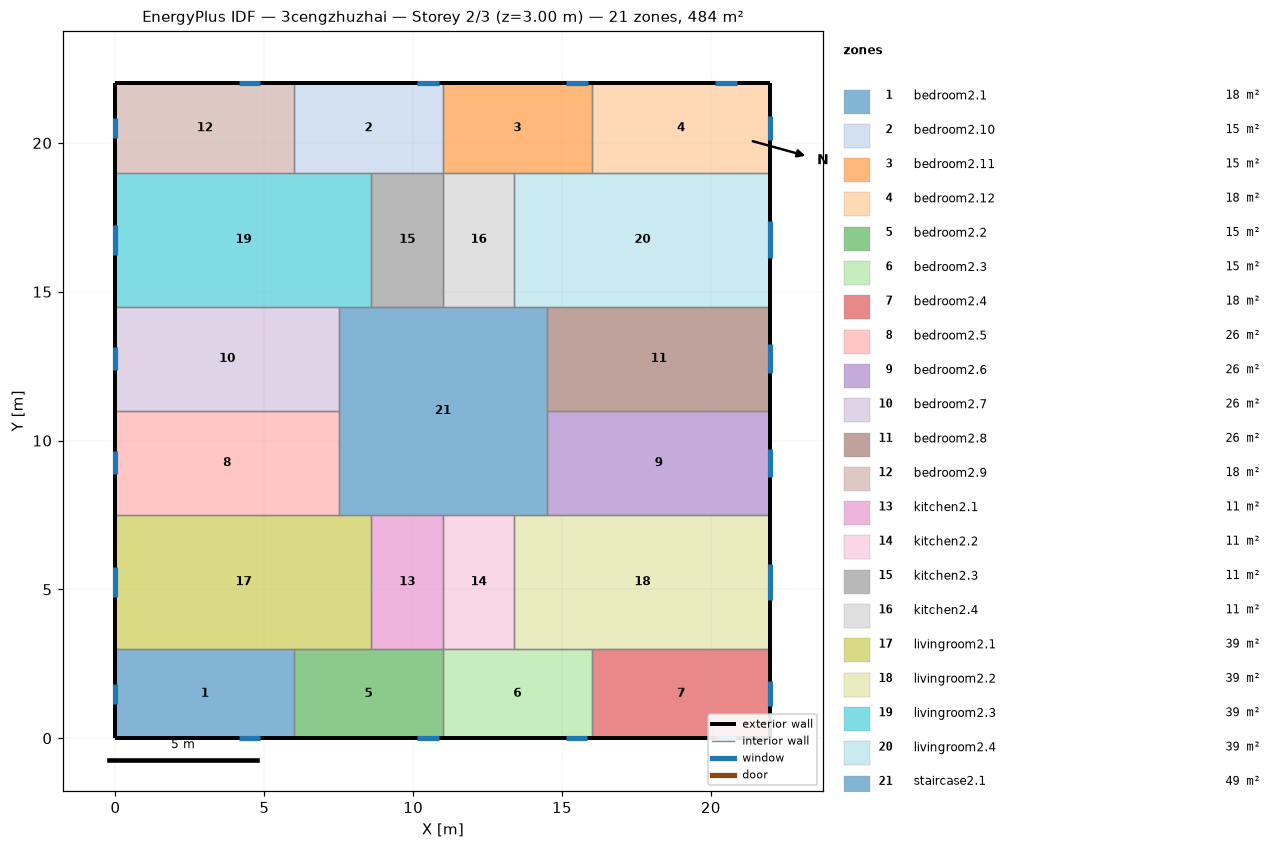
=== STOREY PLAN SPEC (per zone: floor XY polygon, exterior-wall plan segments, windows/doors) ===
zone 1: bedroom2.1  (18.0 m²)
  floor: (6.00, 3.00) (6.00, 0.00) (0.00, 0.00) (0.00, 3.00)
  exterior wall: (0.00, 3.00) – (0.00, 0.00)  [3.0 m]
    window: (0.00, 1.83) – (0.00, 1.17)  [1.0 m²]
  exterior wall: (0.00, 0.00) – (6.00, 0.00)  [6.0 m]
    window: (4.15, 0.00) – (4.85, 0.00)  [1.1 m²]
  interior walls: 2
zone 2: bedroom2.10  (15.0 m²)
  floor: (11.00, 22.00) (11.00, 19.00) (6.00, 19.00) (6.00, 22.00)
  exterior wall: (11.00, 22.00) – (6.00, 22.00)  [5.0 m]
    window: (10.87, 22.00) – (10.13, 22.00)  [1.1 m²]
  interior walls: 4
zone 3: bedroom2.11  (15.0 m²)
  floor: (16.00, 22.00) (16.00, 19.00) (11.00, 19.00) (11.00, 22.00)
  exterior wall: (16.00, 22.00) – (11.00, 22.00)  [5.0 m]
    window: (15.87, 22.00) – (15.13, 22.00)  [1.1 m²]
  interior walls: 4
zone 4: bedroom2.12  (18.0 m²)
  floor: (22.00, 22.00) (22.00, 19.00) (16.00, 19.00) (16.00, 22.00)
  exterior wall: (22.00, 19.00) – (22.00, 22.00)  [3.0 m]
    window: (22.00, 20.09) – (22.00, 20.91)  [1.2 m²]
  exterior wall: (22.00, 22.00) – (16.00, 22.00)  [6.0 m]
    window: (20.87, 22.00) – (20.13, 22.00)  [1.1 m²]
  interior walls: 2
zone 5: bedroom2.2  (15.0 m²)
  floor: (11.00, 3.00) (11.00, 0.00) (6.00, 0.00) (6.00, 3.00)
  exterior wall: (6.00, 0.00) – (11.00, 0.00)  [5.0 m]
    window: (10.15, 0.00) – (10.85, 0.00)  [1.1 m²]
  interior walls: 4
zone 6: bedroom2.3  (15.0 m²)
  floor: (16.00, 3.00) (16.00, 0.00) (11.00, 0.00) (11.00, 3.00)
  exterior wall: (11.00, 0.00) – (16.00, 0.00)  [5.0 m]
    window: (15.15, 0.00) – (15.85, 0.00)  [1.1 m²]
  interior walls: 4
zone 7: bedroom2.4  (18.0 m²)
  floor: (22.00, 3.00) (22.00, 0.00) (16.00, 0.00) (16.00, 3.00)
  exterior wall: (22.00, 0.00) – (22.00, 3.00)  [3.0 m]
    window: (22.00, 1.09) – (22.00, 1.91)  [1.2 m²]
  exterior wall: (16.00, 0.00) – (22.00, 0.00)  [6.0 m]
    window: (20.15, 0.00) – (20.85, 0.00)  [1.1 m²]
  interior walls: 2
zone 8: bedroom2.5  (26.2 m²)
  floor: (7.50, 11.00) (7.50, 7.50) (0.00, 7.50) (0.00, 11.00)
  exterior wall: (0.00, 11.00) – (0.00, 7.50)  [3.5 m]
    window: (0.00, 9.64) – (0.00, 8.86)  [1.2 m²]
  interior walls: 3
zone 9: bedroom2.6  (26.2 m²)
  floor: (22.00, 11.00) (22.00, 7.50) (14.50, 7.50) (14.50, 11.00)
  exterior wall: (22.00, 7.50) – (22.00, 11.00)  [3.5 m]
    window: (22.00, 8.77) – (22.00, 9.73)  [1.4 m²]
  interior walls: 3
zone 10: bedroom2.7  (26.2 m²)
  floor: (7.50, 14.50) (7.50, 11.00) (0.00, 11.00) (0.00, 14.50)
  exterior wall: (0.00, 14.50) – (0.00, 11.00)  [3.5 m]
    window: (0.00, 13.14) – (0.00, 12.36)  [1.2 m²]
  interior walls: 3
zone 11: bedroom2.8  (26.2 m²)
  floor: (22.00, 14.50) (22.00, 11.00) (14.50, 11.00) (14.50, 14.50)
  exterior wall: (22.00, 11.00) – (22.00, 14.50)  [3.5 m]
    window: (22.00, 12.27) – (22.00, 13.23)  [1.4 m²]
  interior walls: 3
zone 12: bedroom2.9  (18.0 m²)
  floor: (6.00, 22.00) (6.00, 19.00) (0.00, 19.00) (0.00, 22.00)
  exterior wall: (0.00, 22.00) – (0.00, 19.00)  [3.0 m]
    window: (0.00, 20.83) – (0.00, 20.17)  [1.0 m²]
  exterior wall: (6.00, 22.00) – (0.00, 22.00)  [6.0 m]
    window: (4.87, 22.00) – (4.13, 22.00)  [1.1 m²]
  interior walls: 2
zone 13: kitchen2.1  (10.8 m²)
  floor: (11.00, 7.50) (11.00, 3.00) (8.60, 3.00) (8.60, 7.50)
  interior walls: 4
zone 14: kitchen2.2  (10.8 m²)
  floor: (13.40, 7.50) (13.40, 3.00) (11.00, 3.00) (11.00, 7.50)
  interior walls: 4
zone 15: kitchen2.3  (10.8 m²)
  floor: (11.00, 19.00) (11.00, 14.50) (8.60, 14.50) (8.60, 19.00)
  interior walls: 4
zone 16: kitchen2.4  (10.8 m²)
  floor: (13.40, 19.00) (13.40, 14.50) (11.00, 14.50) (11.00, 19.00)
  interior walls: 4
zone 17: livingroom2.1  (38.7 m²)
  floor: (8.60, 7.50) (8.60, 3.00) (0.00, 3.00) (0.00, 7.50)
  exterior wall: (0.00, 7.50) – (0.00, 3.00)  [4.5 m]
    window: (0.00, 5.75) – (0.00, 4.75)  [1.5 m²]
  interior walls: 5
zone 18: livingroom2.2  (38.7 m²)
  floor: (22.00, 7.50) (22.00, 3.00) (13.40, 3.00) (13.40, 7.50)
  exterior wall: (22.00, 3.00) – (22.00, 7.50)  [4.5 m]
    window: (22.00, 4.63) – (22.00, 5.87)  [1.8 m²]
  interior walls: 5
zone 19: livingroom2.3  (38.7 m²)
  floor: (8.60, 19.00) (8.60, 14.50) (0.00, 14.50) (0.00, 19.00)
  exterior wall: (0.00, 19.00) – (0.00, 14.50)  [4.5 m]
    window: (0.00, 17.25) – (0.00, 16.25)  [1.5 m²]
  interior walls: 5
zone 20: livingroom2.4  (38.7 m²)
  floor: (22.00, 19.00) (22.00, 14.50) (13.40, 14.50) (13.40, 19.00)
  exterior wall: (22.00, 14.50) – (22.00, 19.00)  [4.5 m]
    window: (22.00, 16.13) – (22.00, 17.37)  [1.8 m²]
  interior walls: 5
zone 21: staircase2.1  (49.0 m²)
  floor: (14.50, 14.50) (14.50, 7.50) (7.50, 7.50) (7.50, 14.50)
  interior walls: 12

=== DERIVED (storey summary) ===
Building: 3cengzhuzhai
Storey: 2 of 3  (floor level z = 3.00 m)
Storey gross floor area: 484.0 m²
Zones on this storey: 21
  - bedroom2.1: floor 18.0 m²; exterior wall 9.0 m (27.0 m²); 2 window(s) 2.1 m²; WWR 7.6%
  - bedroom2.10: floor 15.0 m²; exterior wall 5.0 m (15.0 m²); 1 window(s) 1.1 m²; WWR 7.3%
  - bedroom2.11: floor 15.0 m²; exterior wall 5.0 m (15.0 m²); 1 window(s) 1.1 m²; WWR 7.3%
  - bedroom2.12: floor 18.0 m²; exterior wall 9.0 m (27.0 m²); 2 window(s) 2.3 m²; WWR 8.6%
  - bedroom2.2: floor 15.0 m²; exterior wall 5.0 m (15.0 m²); 1 window(s) 1.1 m²; WWR 7.1%
  - bedroom2.3: floor 15.0 m²; exterior wall 5.0 m (15.0 m²); 1 window(s) 1.1 m²; WWR 7.1%
  - bedroom2.4: floor 18.0 m²; exterior wall 9.0 m (27.0 m²); 2 window(s) 2.3 m²; WWR 8.5%
  - bedroom2.5: floor 26.2 m²; exterior wall 3.5 m (10.5 m²); 1 window(s) 1.2 m²; WWR 11.1%
  - bedroom2.6: floor 26.2 m²; exterior wall 3.5 m (10.5 m²); 1 window(s) 1.4 m²; WWR 13.7%
  - bedroom2.7: floor 26.2 m²; exterior wall 3.5 m (10.5 m²); 1 window(s) 1.2 m²; WWR 11.1%
  - bedroom2.8: floor 26.2 m²; exterior wall 3.5 m (10.5 m²); 1 window(s) 1.4 m²; WWR 13.7%
  - bedroom2.9: floor 18.0 m²; exterior wall 9.0 m (27.0 m²); 2 window(s) 2.1 m²; WWR 7.8%
  - kitchen2.1: floor 10.8 m²
  - kitchen2.2: floor 10.8 m²
  - kitchen2.3: floor 10.8 m²
  - kitchen2.4: floor 10.8 m²
  - livingroom2.1: floor 38.7 m²; exterior wall 4.5 m (13.5 m²); 1 window(s) 1.5 m²; WWR 11.1%
  - livingroom2.2: floor 38.7 m²; exterior wall 4.5 m (13.5 m²); 1 window(s) 1.8 m²; WWR 13.7%
  - livingroom2.3: floor 38.7 m²; exterior wall 4.5 m (13.5 m²); 1 window(s) 1.5 m²; WWR 11.1%
  - livingroom2.4: floor 38.7 m²; exterior wall 4.5 m (13.5 m²); 1 window(s) 1.8 m²; WWR 13.7%
  - staircase2.1: floor 49.0 m²
Zone adjacency (shared interzone walls):
  - bedroom2.1 ↔ bedroom2.2
  - bedroom2.1 ↔ livingroom2.1
  - bedroom2.10 ↔ bedroom2.11
  - bedroom2.10 ↔ bedroom2.9
  - bedroom2.10 ↔ kitchen2.3
  - bedroom2.10 ↔ livingroom2.3
  - bedroom2.11 ↔ bedroom2.12
  - bedroom2.11 ↔ kitchen2.4
  - bedroom2.11 ↔ livingroom2.4
  - bedroom2.12 ↔ livingroom2.4
  - bedroom2.2 ↔ bedroom2.3
  - bedroom2.2 ↔ kitchen2.1
  - bedroom2.2 ↔ livingroom2.1
  - bedroom2.3 ↔ bedroom2.4
  - bedroom2.3 ↔ kitchen2.2
  - bedroom2.3 ↔ livingroom2.2
  - bedroom2.4 ↔ livingroom2.2
  - bedroom2.5 ↔ bedroom2.7
  - bedroom2.5 ↔ livingroom2.1
  - bedroom2.5 ↔ staircase2.1
  - bedroom2.6 ↔ bedroom2.8
  - bedroom2.6 ↔ livingroom2.2
  - bedroom2.6 ↔ staircase2.1
  - bedroom2.7 ↔ livingroom2.3
  - bedroom2.7 ↔ staircase2.1
  - bedroom2.8 ↔ livingroom2.4
  - bedroom2.8 ↔ staircase2.1
  - bedroom2.9 ↔ livingroom2.3
  - kitchen2.1 ↔ kitchen2.2
  - kitchen2.1 ↔ livingroom2.1
  - kitchen2.1 ↔ staircase2.1
  - kitchen2.2 ↔ livingroom2.2
  - kitchen2.2 ↔ staircase2.1
  - kitchen2.3 ↔ kitchen2.4
  - kitchen2.3 ↔ livingroom2.3
  - kitchen2.3 ↔ staircase2.1
  - kitchen2.4 ↔ livingroom2.4
  - kitchen2.4 ↔ staircase2.1
  - livingroom2.1 ↔ staircase2.1
  - livingroom2.2 ↔ staircase2.1
  - livingroom2.3 ↔ staircase2.1
  - livingroom2.4 ↔ staircase2.1